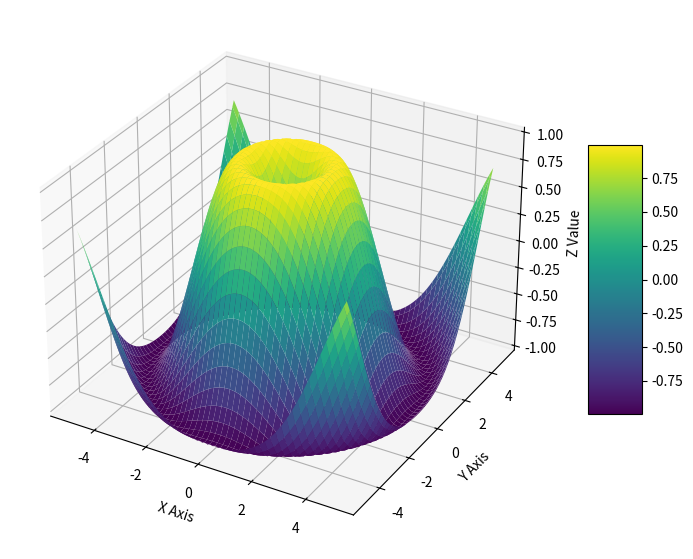

Write Python code to recreate this figure.
import numpy as np
import matplotlib.pyplot as plt
from mpl_toolkits.mplot3d import Axes3D

# Generate sample data
x = np.linspace(-5, 5, 100)  # x values
y = np.linspace(-5, 5, 100)  # y values
x, y = np.meshgrid(x, y)      # Create a grid
z = np.sin(np.sqrt(x**2 + y**2))  # Z values (function for heatmap)

# Create a 3D plot
fig = plt.figure(figsize=(10, 7))
ax = fig.add_subplot(111, projection='3d')

# Plot the surface
surf = ax.plot_surface(x, y, z, cmap='viridis', edgecolor='none')

# Add a color bar
fig.colorbar(surf, shrink=0.5, aspect=5)

# Set labels
ax.set_xlabel('X Axis')
ax.set_ylabel('Y Axis')
ax.set_zlabel('Z Value')

# Show the plot
plt.show()
